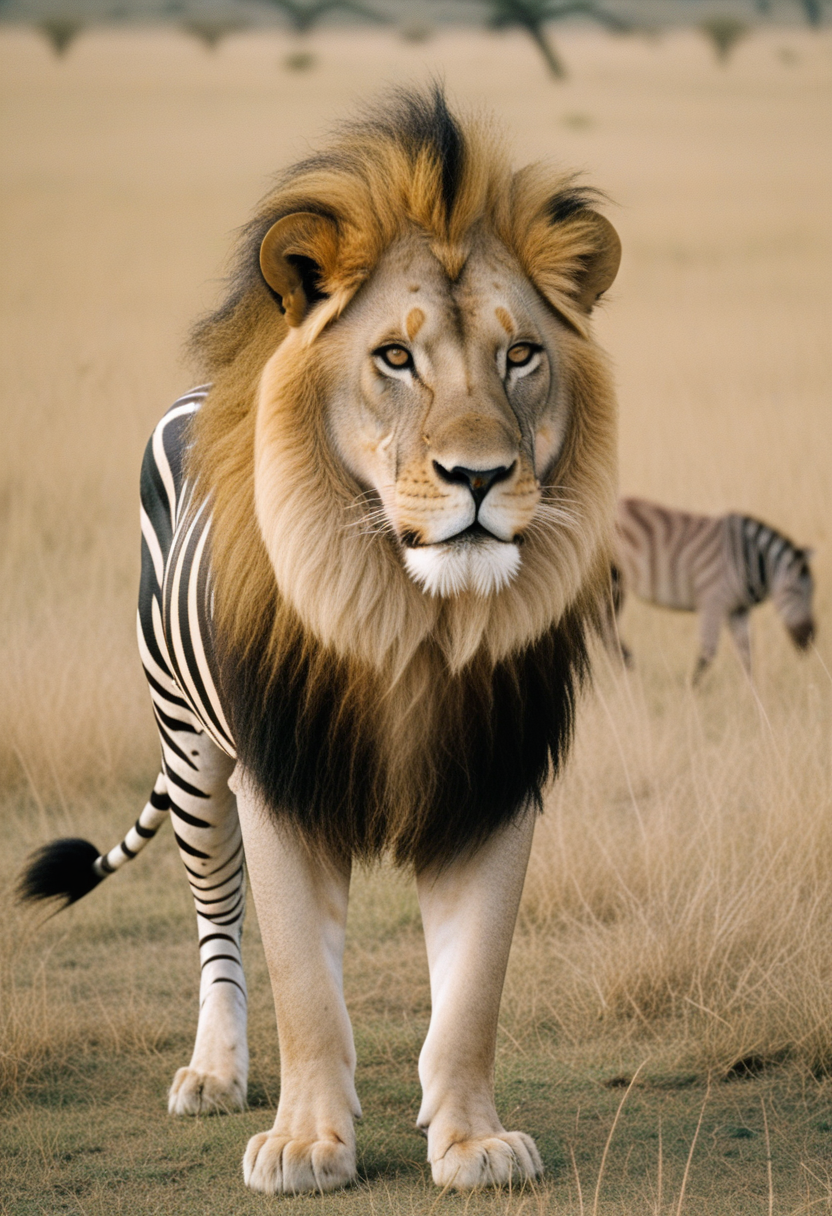
Generation parameters embedded in this image by AUTOMATIC1111 Stable Diffusion web UI or a fork of it (Forge, ...) (PNG 'parameters' text chunk):
(analog photo) of a male lion with zebra strips standing in the savanna, zebra pattern on lion face, masterpiece, Fine art photography, award winning photography
Steps: 22, Sampler: Euler a, CFG scale: 3.5, Seed: 1877008393, Size: 832x1216, Model hash: ccbf759201, Model: AIPG add X, VAE hash: 235745af8d, VAE: madebyollinsdxl-vae-fp16-fix.safetensors, ENSD: 2828, Discard penultimate sigma: True, SGM noise multiplier: True, Version: f0.0.17v1.8.0rc-latest-276-g29be1da7